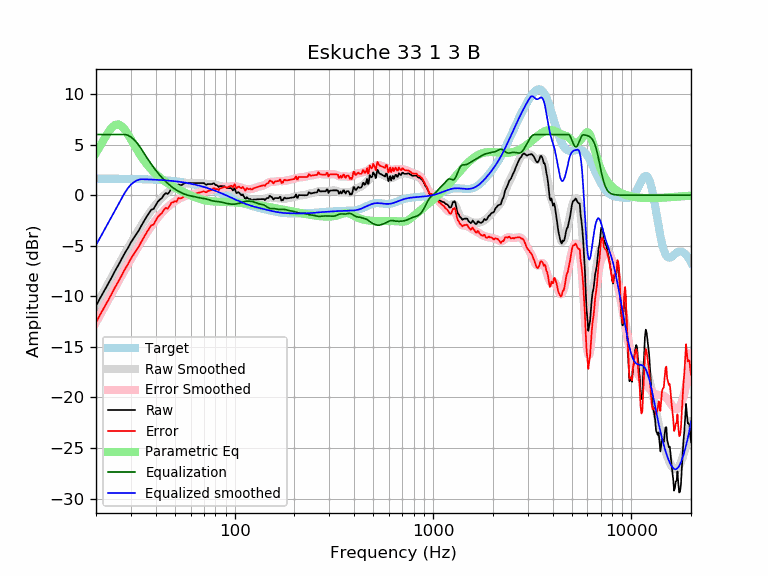

The table this chart was drawn from, first rows:
frequency, raw, error, smoothed, error_smoothed, equalization, parametric_eq, equalized_raw, equalized_smoothed, target
20, -10.95, -12.59, -10.94, -12.58, 6.00, 4.18, -4.95, -4.94, 1.64
21, -10.16, -11.80, -10.19, -11.83, 6.00, 4.87, -4.16, -4.19, 1.64
22, -9.47, -11.11, -9.47, -11.10, 6.00, 5.56, -3.47, -3.47, 1.64
23, -8.79, -10.43, -8.77, -10.41, 6.00, 6.19, -2.79, -2.77, 1.63
24, -8.12, -9.75, -8.11, -9.74, 6.00, 6.68, -2.12, -2.11, 1.63
25, -7.45, -9.08, -7.47, -9.10, 6.00, 6.96, -1.45, -1.47, 1.63
26, -6.87, -8.50, -6.86, -8.49, 6.00, 7.00, -0.87, -0.86, 1.62
27, -6.28, -7.90, -6.28, -7.90, 6.00, 6.81, -0.28, -0.28, 1.62
28, -5.69, -7.31, -5.73, -7.35, 6.00, 6.46, 0.31, 0.27, 1.62
29, -5.21, -6.82, -5.21, -6.82, 5.92, 6.01, 0.71, 0.71, 1.61
30, -4.66, -6.27, -4.71, -6.31, 5.76, 5.52, 1.10, 1.05, 1.61
31, -4.23, -5.83, -4.23, -5.83, 5.52, 5.04, 1.29, 1.29, 1.60
32, -3.82, -5.42, -3.78, -5.38, 5.22, 4.57, 1.40, 1.45, 1.60
33, -3.43, -5.02, -3.35, -4.94, 4.89, 4.15, 1.46, 1.54, 1.59
34, -2.95, -4.54, -2.94, -4.52, 4.52, 3.76, 1.57, 1.58, 1.58
35, -2.52, -4.10, -2.55, -4.12, 4.12, 3.40, 1.60, 1.58, 1.58
36, -2.12, -3.69, -2.18, -3.75, 3.75, 3.09, 1.62, 1.57, 1.57
37, -1.78, -3.34, -1.83, -3.39, 3.39, 2.80, 1.61, 1.56, 1.56
38, -1.43, -2.98, -1.51, -3.06, 3.06, 2.55, 1.63, 1.55, 1.55
39, -1.36, -2.90, -1.22, -2.76, 2.76, 2.31, 1.39, 1.54, 1.54
40, -1.00, -2.53, -0.94, -2.47, 2.47, 2.11, 1.47, 1.53, 1.53
41, -0.63, -2.15, -0.69, -2.21, 2.21, 1.92, 1.57, 1.52, 1.52
42, -0.43, -1.94, -0.45, -1.96, 1.96, 1.74, 1.53, 1.51, 1.51
43, -0.28, -1.77, -0.24, -1.73, 1.73, 1.59, 1.45, 1.49, 1.49
44, 0.04, -1.44, -0.05, -1.53, 1.53, 1.44, 1.56, 1.48, 1.48
45, 0.22, -1.25, 0.13, -1.34, 1.34, 1.30, 1.55, 1.46, 1.46
46, 0.12, -1.33, 0.29, -1.16, 1.16, 1.18, 1.28, 1.45, 1.45
47, 0.36, -1.07, 0.43, -1.00, 1.00, 1.06, 1.36, 1.43, 1.43
48, 0.68, -0.74, 0.56, -0.86, 0.86, 0.95, 1.53, 1.42, 1.42
49, 0.70, -0.70, 0.67, -0.72, 0.72, 0.85, 1.42, 1.40, 1.40
50, 0.80, -0.58, 0.77, -0.60, 0.60, 0.75, 1.40, 1.38, 1.38
51, 0.72, -0.64, 0.86, -0.50, 0.50, 0.66, 1.21, 1.36, 1.36
52, 1.07, -0.27, 0.94, -0.40, 0.40, 0.57, 1.46, 1.34, 1.34
53, 1.00, -0.32, 1.01, -0.31, 0.31, 0.48, 1.31, 1.32, 1.32
54, 1.00, -0.30, 1.07, -0.23, 0.23, 0.40, 1.23, 1.29, 1.29
55, 1.10, -0.17, 1.11, -0.16, 0.16, 0.33, 1.26, 1.27, 1.27
56, 1.20, -0.05, 1.15, -0.10, 0.10, 0.25, 1.30, 1.25, 1.25
57, 1.20, -0.02, 1.17, -0.05, 0.05, 0.18, 1.24, 1.22, 1.22
58, 1.20, 0.00, 1.19, -0.00, 0.00, 0.11, 1.20, 1.19, 1.19
59, 1.20, 0.03, 1.20, 0.04, -0.04, 0.04, 1.16, 1.17, 1.17
60, 1.20, 0.06, 1.21, 0.07, -0.07, -0.02, 1.13, 1.14, 1.14
61, 1.20, 0.09, 1.21, 0.10, -0.10, -0.08, 1.10, 1.11, 1.11
62, 1.20, 0.12, 1.21, 0.13, -0.13, -0.14, 1.07, 1.08, 1.08
63, 1.20, 0.15, 1.21, 0.16, -0.16, -0.19, 1.04, 1.05, 1.05
64, 1.20, 0.18, 1.21, 0.19, -0.19, -0.25, 1.01, 1.02, 1.02
65, 1.20, 0.21, 1.20, 0.22, -0.22, -0.29, 0.98, 0.99, 0.99
66, 1.20, 0.24, 1.20, 0.24, -0.24, -0.34, 0.95, 0.95, 0.95
67, 1.20, 0.28, 1.19, 0.27, -0.27, -0.38, 0.93, 0.92, 0.92
68, 1.20, 0.31, 1.18, 0.29, -0.29, -0.42, 0.91, 0.88, 0.88
69, 1.20, 0.35, 1.16, 0.31, -0.31, -0.45, 0.89, 0.85, 0.85
70, 1.20, 0.38, 1.14, 0.33, -0.33, -0.48, 0.87, 0.81, 0.81
71, 1.09, 0.31, 1.13, 0.35, -0.35, -0.51, 0.74, 0.78, 0.78
72, 1.03, 0.29, 1.12, 0.38, -0.38, -0.53, 0.65, 0.74, 0.74
73, 1.10, 0.40, 1.11, 0.41, -0.41, -0.55, 0.69, 0.70, 0.70
74, 1.10, 0.43, 1.11, 0.44, -0.44, -0.57, 0.65, 0.66, 0.66
75, 1.10, 0.47, 1.11, 0.48, -0.48, -0.58, 0.62, 0.62, 0.62
76, 1.10, 0.51, 1.10, 0.52, -0.52, -0.59, 0.58, 0.59, 0.59
77, 1.10, 0.55, 1.10, 0.55, -0.55, -0.61, 0.55, 0.55, 0.55
78, 1.17, 0.66, 1.08, 0.58, -0.58, -0.62, 0.59, 0.51, 0.51
79, 1.16, 0.69, 1.06, 0.59, -0.59, -0.62, 0.57, 0.47, 0.47
... 553 more rows
